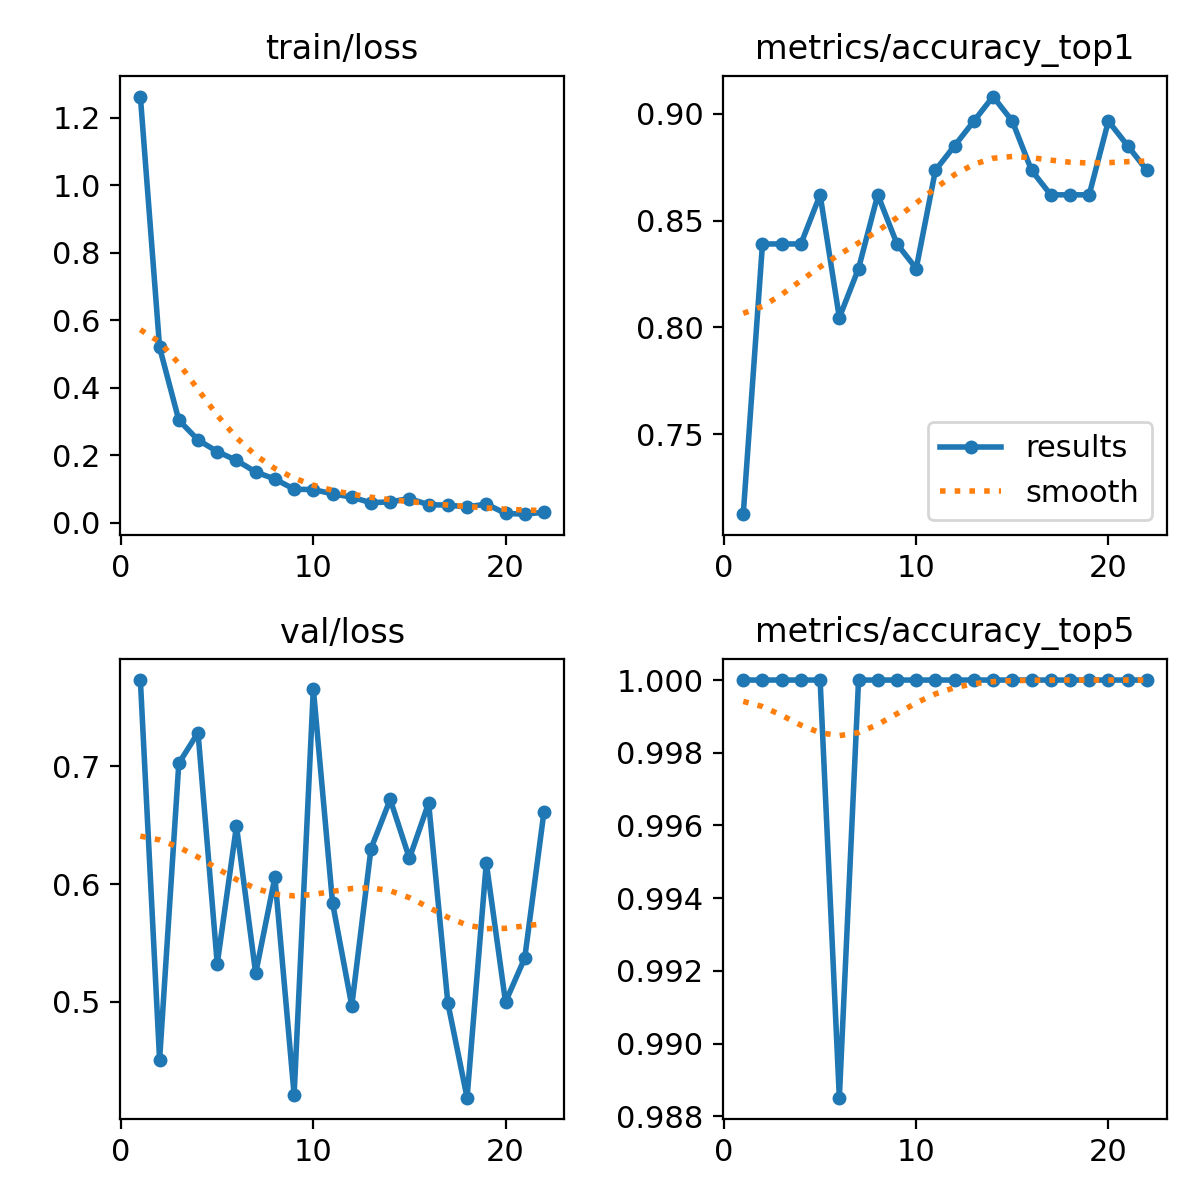

Data behind this chart, as committed beside it:
epoch, time, train/loss, metrics/accuracy_top1, metrics/accuracy_top5, val/loss, lr/pg0, lr/pg1, lr/pg2
1, 16.68, 1.263, 0.7126, 1, 0.7732, 0.0003214, 0.0003214, 0.06818
2, 29.91, 0.5198, 0.8391, 1, 0.451, 0.0006386, 0.0006386, 0.03516
3, 41.92, 0.3041, 0.8391, 1, 0.7025, 0.0009392, 0.0009392, 0.00213
4, 54.11, 0.2454, 0.8391, 1, 0.7286, 0.0009258, 0.0009258, 0.0009258
5, 66.83, 0.211, 0.8621, 1, 0.5324, 0.000901, 0.000901, 0.000901
6, 79.27, 0.1849, 0.8046, 0.9885, 0.6494, 0.0008762, 0.0008762, 0.0008762
7, 92.7, 0.1505, 0.8276, 1, 0.5243, 0.0008515, 0.0008515, 0.0008515
8, 104.5, 0.1295, 0.8621, 1, 0.6058, 0.0008268, 0.0008268, 0.0008268
9, 117, 0.09948, 0.8391, 1, 0.4213, 0.000802, 0.000802, 0.000802
10, 129.6, 0.09821, 0.8276, 1, 0.7657, 0.0007772, 0.0007772, 0.0007772
11, 142.1, 0.08578, 0.8736, 1, 0.5841, 0.0007525, 0.0007525, 0.0007525
12, 155.3, 0.07589, 0.8851, 1, 0.4968, 0.0007277, 0.0007277, 0.0007277
13, 168.7, 0.05928, 0.8965, 1, 0.6301, 0.000703, 0.000703, 0.000703
14, 180.6, 0.06197, 0.9081, 1, 0.6719, 0.0006783, 0.0006783, 0.0006783
15, 192.9, 0.0715, 0.8965, 1, 0.6219, 0.0006535, 0.0006535, 0.0006535
16, 204.8, 0.05356, 0.8736, 1, 0.6688, 0.0006287, 0.0006287, 0.0006287
17, 217.7, 0.05215, 0.8621, 1, 0.4991, 0.000604, 0.000604, 0.000604
18, 230.9, 0.04671, 0.8621, 1, 0.4188, 0.0005793, 0.0005793, 0.0005793
19, 244.3, 0.05543, 0.8621, 1, 0.6181, 0.0005545, 0.0005545, 0.0005545
20, 256.8, 0.0276, 0.8965, 1, 0.5, 0.0005297, 0.0005297, 0.0005297
21, 269.6, 0.02538, 0.8851, 1, 0.5373, 0.000505, 0.000505, 0.000505
22, 281.3, 0.03109, 0.8736, 1, 0.6612, 0.0004802, 0.0004802, 0.0004802
